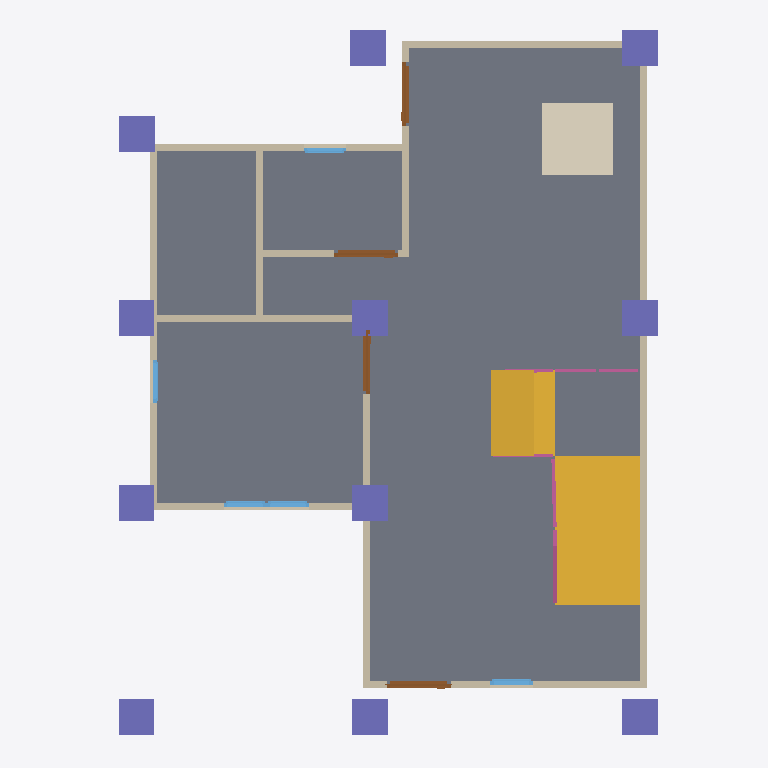
Plan cut of the same IFC building model at storey 'GF' (level 0.00 m, cut at 1.40 m), seen from above with north up, elements coloured by IFC class: 13 walls (beige), 11 columns (violet), 5 windows (light blue), 4 railings (pink), 4 doors (brown), 2 slabs (grey), 2 stair flights (yellow), 1 covering (cream). Cut surfaces are drawn darker.
Extent 10.0 m × 10.0 m × 7.1 m (x, y, z). Storeys (3): GF at 0.00 m; 2F at 3.00 m; 3F at 6.00 m. Elements (106): 28 IfcWall, 22 IfcColumn, 20 IfcBeam, 12 IfcWindow, 9 IfcDoor, 8 IfcRailing, 3 IfcSlab, 2 IfcStairFlight, 1 IfcCovering, 1 IfcRoof.

HEADER;
FILE_DESCRIPTION(('ViewDefinition[DesignTransferView]'),'2;1');
FILE_NAME('s05_Activity(Revised).ifc','2025-09-10T21:16:19+08:00',(''),(''),'IfcOpenShell 0.8.3-post1','Bonsai 0.8.3-post1','');
FILE_SCHEMA(('IFC4'));
ENDSEC;
DATA;
#1=IFCPROJECT('3A7Dh9qi95XfEAO8Wz96cV',$,'My Project',$,$,$,$,(#14,#26),#9);
#31=IFCSITE('2_NnBeoxj06etBhgP4W5cW',$,'My Site',$,$,#54,$,$,$,$,$,$,$,$);
#37=IFCBUILDING('1sBi1c5Gb80uSs9XVP7v$r',$,'My Building',$,$,#60,$,$,$,$,$,$);
#43=IFCBUILDINGSTOREY('14f1FQ16z4cO4Yvlrr$Gmz',$,'2F',$,$,#3036,$,$,$,$);
#67=IFCBUILDINGSTOREY('3mriL4$Mj2WPXWxG4_H0ww',$,'GF',$,$,#83,$,$,$,$);
#3212=IFCBUILDINGSTOREY('37mlBMQ3D2zwdtCq8vQ2zr',$,'3F',$,$,#3233,$,$,$,$);
#1293=IFCSLAB('285arkPRH5Te7hKN1hwe_7',$,'Slab',$,$,#1301,#1308,$,$);
#6602=IFCSTAIRFLIGHT('0l7ITCCArBTPOlZLgG0Nhy',$,'StairFlight',$,$,#7239,#6611,$,$,$,$,$,$);
#6657=IFCSLAB('0bsfDJfPHFTA0mVo_YvT9e',$,'Slab',$,$,#7264,#6672,$,$);
#6624=IFCSTAIRFLIGHT('06tmHHwhLBDemRa1WS$nsc',$,'StairFlight',$,$,#7244,#6632,$,$,$,$,$,$);
#7206=IFCCOVERING('1OBe$3mlD63fjKLk$B5NPU',$,'Covering',$,$,#7214,#7221,$,$);
#584=IFCWALL('2PToOv0kbEwPOIAkiO6giJ',$,'Wall',$,$,#595,#590,$,$);
#684=IFCWALL('3IL1t0RYzEBf4Ll_F$fedx',$,'Wall',$,$,#959,#690,$,$);
#659=IFCWALL('26uQCj5fLDxet6qHZdLPnM',$,'Wall',$,$,#670,#665,$,$);
#609=IFCWALL('1sPbjYF1HCYesOwezbyH$e',$,'Wall',$,$,#868,#615,$,$);
#1062=IFCWALL('0MIBVcPQD5l8rVSODSb8_m',$,'Wall',$,$,#1073,#1068,$,$);
#91=IFCWALL('306He8XQH3Je85u4aQmcAc',$,'Wall',$,$,#104,#99,$,$);
#7271=IFCCOLUMN('0mfzdYpCTFRfLG4EpEUxao',$,'Column',$,$,#11152,#7283,$,$);
#7382=IFCCOLUMN('3g6$UzXXr59v$ipDZtIV4m',$,'Column',$,$,#11162,#7393,$,$);
#7316=IFCCOLUMN('3CD6sGNzv5vhB6Z8kvv8Qo',$,'Column',$,$,#7323,#7327,$,$);
#7404=IFCCOLUMN('2to4o2tEDFm9PcTrJVcSbe',$,'Column',$,$,#7411,#7415,$,$);
#7536=IFCCOLUMN('10DhV6yhjE5AVVHQSIRby9',$,'Column',$,$,#9147,#7547,$,$);
#9148=IFCCOLUMN('0R6uk3wLLEnBEne0i_ZIgN',$,'Column',$,$,#11182,#9159,$,$);
#9170=IFCCOLUMN('10J2ucyxH6oOaz68$UB6nj',$,'Column',$,$,#9246,#9181,$,$);
#8026=IFCCOLUMN('2fWdYS2gj2Zhhan676tNT1',$,'Column',$,$,#11177,#8037,$,$);
#7294=IFCCOLUMN('3rG__ngEP5N8jJG50rdPuL',$,'Column',$,$,#11157,#7305,$,$);
#8004=IFCCOLUMN('0WnFpEK6bEqR9jYO0BQlx0',$,'Column',$,$,#11172,#8015,$,$);
#9247=IFCCOLUMN('1eb1MqCXz9EOvA2NGiiP7u',$,'Column',$,$,#11197,#9258,$,$);
#1140=IFCWALL('0qziFmBoL4rA5o2SwaVqBP',$,'Wall',$,$,#1151,#1146,$,$);
#734=IFCWALL('3ar7H$ECrBgBaJ1nJJU3uY',$,'Wall',$,$,#1023,#740,$,$);
#2518=IFCWALL('0Cyl9kY0r4qx89GdoVjZBO',$,'Wall',$,$,#2529,#2524,$,$);
#1203=IFCWALL('2JPLAP5l91Dfi13WlXlwVG',$,'Wall',$,$,#1982,#1209,$,$);
#1037=IFCWALL('2jAaY9Hm58P8tQo9U02zCI',$,'Wall',$,$,#1048,#1043,$,$);
#1178=IFCWALL('3Z9$m9IxH4_ubSvEP8vQng',$,'Wall',$,$,#1747,#1184,$,$);
#6893=IFCRAILING('2dhsKEQ2f6TOxTJ1nAYjeF',$,'Railing',$,'FRAMELESS_PANEL',#7254,#6902,$,.USERDEFINED.);
#1509=IFCDOOR('3zdAfocMT96u7dR$mhGa40',$,'Door',$,$,#1572,#1517,$,2.0,0.899999976158142,$,$,$);
#1720=IFCDOOR('2p02VvTGbAIuJ8ChG3bwZm',$,'Door',$,$,#1773,#1728,$,2.0,0.899999976158142,$,$,$);
#1671=IFCDOOR('2GeCj_QTTCF95ldKYQyvMb',$,'Door',$,$,#1719,#1679,$,2.0,0.899999976158142,$,$,$);
#1573=IFCDOOR('06FM84kob8bxyyBtt6TUpy',$,'Door',$,$,#1621,#1581,$,2.0,0.899999976158142,$,$,$);
#634=IFCWALL('1uYb333M96$gY3S6OFL8W6',$,'Wall',$,$,#900,#640,$,$);
#2384=IFCWINDOW('0dGyWe54v8mO$_YNO_91Py',$,'Window',$,$,#2448,#2393,$,0.899999976158142,0.600000023841858,$,$,$);
#2637=IFCWINDOW('1vNAnNJ6n4jftQkPgVlDxe',$,'Window',$,$,#2701,#2646,$,0.899999976158142,0.600000023841858,$,$,$);
#2702=IFCWINDOW('213WR8Nhv02Pq7VAYSGeOa',$,'Window',$,$,#2750,#2710,$,0.899999976158142,0.600000023841858,$,$,$);
#7153=IFCRAILING('2nFcEnxOD1IQu3sL$gJiJ4',$,'Railing',$,'FRAMELESS_PANEL',#7259,#7162,$,.USERDEFINED.);
#2832=IFCWINDOW('3Y09Ut19T2nu7Qlt1U2eFX',$,'Window',$,$,#2880,#2840,$,0.899999976158142,0.600000023841858,$,$,$);
#2962=IFCWINDOW('2o$XCxh3P9_hQlhN40aH7R',$,'Window',$,$,#3026,#2971,$,0.899999976158142,0.600000023841858,$,$,$);
#6763=IFCRAILING('3$5lNuKS1ADfdXWc82lr2p',$,'Railing',$,'FRAMELESS_PANEL',#6784,#6772,$,.USERDEFINED.);
#7023=IFCRAILING('1oEl0yEJLEzemhbte4Z8ix',$,'Railing',$,'FRAMELESS_PANEL',#7044,#7032,$,.USERDEFINED.);
ENDSEC;